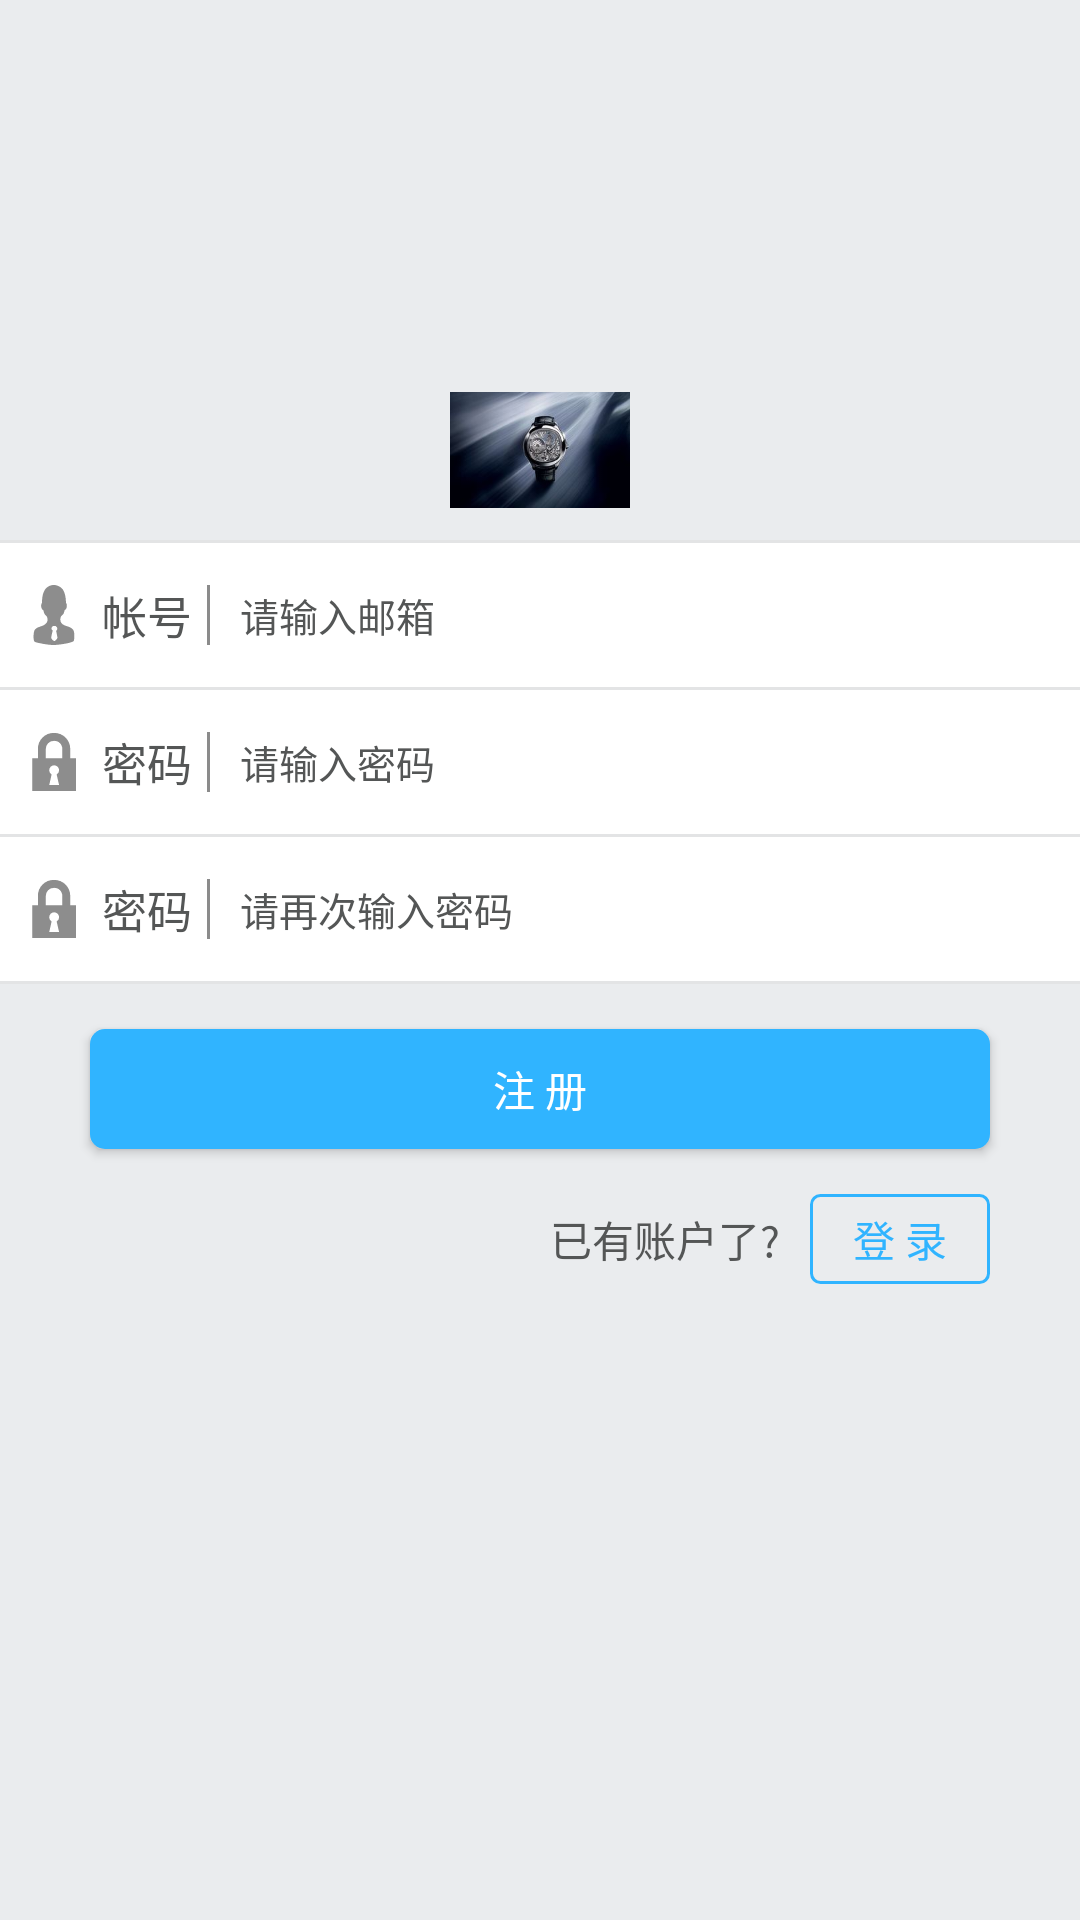

The Android layout XML behind this screen, and the referenced resources:
<!-- AndroidManifest.xml: application theme My_style -->
<!-- res/layout/user_register_new_account_activity.xml -->
<?xml version="1.0" encoding="utf-8"?>
<LinearLayout xmlns:android="http://schemas.android.com/apk/res/android"
              android:orientation="vertical"
              android:background="#EAECEE"
              android:layout_width="match_parent"
              android:layout_height="match_parent">
    <ImageView
        android:layout_width="60dp"
        android:layout_height="60dp"
        android:layout_gravity="center_horizontal"
        android:layout_marginTop="120dp"
        android:src="@mipmap/watch_5"
        />
    <LinearLayout
        android:layout_width="match_parent"
        android:layout_height="wrap_content"
        android:orientation="vertical"
        android:background="#FFFFFF"
        >
        <View
            android:layout_width="match_parent"
            android:layout_height="1dp"
            android:background="#E3E4E5"/>
        <LinearLayout
            android:layout_width="match_parent"
            android:layout_height="48dp"
            android:gravity="center_vertical"
            android:focusableInTouchMode="true"
            android:focusable="false"
            android:orientation="horizontal"
            >
            <ImageView
                android:layout_width="20dp"
                android:layout_height="20dp"
                android:scaleType="fitXY"
                android:layout_marginLeft="8dp"
                android:src="@drawable/ic_heard_picture"
                />
            <TextView
                android:layout_width="wrap_content"
                android:layout_height="wrap_content"
                android:text="@string/input_account_described"
                android:textColor="@color/register_text_color"
                android:layout_marginLeft="6dp"
                android:textSize="15dp"
                />
            <View
                android:layout_width="1dp"
                android:layout_height="20dp"
                android:background="#8B8B8B"
                android:layout_marginLeft="5dp"
                />
            <EditText
                android:id="@+id/register_pager_input_account_ed"
                android:layout_width="match_parent"
                android:layout_height="match_parent"
                android:layout_marginLeft="10dp"
                android:inputType="textWebEmailAddress"
                android:background="@null"
                android:textSize="13dp"
                android:textColorHint="@color/register_text_color"
                android:hint="@string/input_account_hint"
                android:textColor="@color/register_text_color"
                />
        </LinearLayout>
        <View
            android:layout_width="match_parent"
            android:layout_height="1dp"
            android:background="#E3E4E5"/>

        //Input password
        <LinearLayout
            android:layout_width="match_parent"
            android:layout_height="48dp"
            android:gravity="center_vertical"
            android:orientation="horizontal"
            android:focusableInTouchMode="true"
            android:focusable="false"
            >
            <ImageView
                android:layout_width="20dp"
                android:layout_height="20dp"
                android:layout_marginLeft="8dp"
                android:src="@drawable/ic_password_picture"
                />
            <TextView
                android:layout_width="wrap_content"
                android:layout_height="wrap_content"
                android:text="@string/input_password_described"
                android:textColor="@color/register_text_color"
                android:layout_marginLeft="6dp"
                android:textSize="15dp"
                />
            <View
                android:layout_width="1dp"
                android:layout_height="20dp"
                android:background="#8B8B8B"
                android:layout_marginLeft="5dp"
                />
            <EditText
                android:id="@+id/register_pager_input_password_ed"
                android:layout_width="match_parent"
                android:layout_height="match_parent"
                android:layout_marginLeft="10dp"
                android:background="@null"
                android:inputType="textPassword"
                android:textSize="13dp"
                android:textColorHint="@color/register_text_color"
                android:hint="@string/input_password_hint"
                android:textColor="@color/register_text_color"
                />

            <View
                android:layout_width="1dp"
                android:layout_height="20dp"
                android:background="#8B8B8B"
                android:layout_marginLeft="5dp"
                />
        </LinearLayout>
        <View
            android:layout_width="match_parent"
            android:layout_height="1dp"
            android:background="#E3E4E5"/>


        //again input password
        <LinearLayout
            android:layout_width="match_parent"
            android:layout_height="48dp"
            android:gravity="center_vertical"
            android:orientation="horizontal"
            android:focusableInTouchMode="true"
            android:focusable="false"
            >
            <ImageView
                android:layout_width="20dp"
                android:layout_height="20dp"
                android:layout_marginLeft="8dp"
                android:src="@drawable/ic_password_picture"
                />
            <TextView
                android:layout_width="wrap_content"
                android:layout_height="wrap_content"
                android:text="@string/input_password_described"
                android:textColor="@color/register_text_color"
                android:layout_marginLeft="6dp"
                android:textSize="15dp"
                />
            <View
                android:layout_width="1dp"
                android:layout_height="20dp"
                android:background="#8B8B8B"
                android:layout_marginLeft="5dp"
                />
            <EditText
                android:id="@+id/register_pager_input_password_again_ed"
                android:layout_width="match_parent"
                android:layout_height="match_parent"
                android:layout_marginLeft="10dp"
                android:background="@null"
                android:inputType="textPassword"
                android:textColorHint="@color/register_text_color"
                android:textSize="13dp"
                android:hint="@string/input_password_again"
                android:textColor="@color/register_text_color"
                />
        </LinearLayout>
        <View
            android:layout_width="match_parent"
            android:layout_height="1dp"
            android:background="#E3E4E5"/>
    </LinearLayout>
    <Button
        android:id="@+id/create_new_account_bt"
        android:layout_width="match_parent"
        android:layout_height="40dp"
        android:background="@drawable/button_background_shape"
        android:layout_marginLeft="30dp"
        android:layout_marginRight="30dp"
        android:text="@string/welcome_register_button"
        android:layout_marginTop="15dp"
        />

    <LinearLayout
        android:layout_width="wrap_content"
        android:layout_height="wrap_content"
        android:orientation="horizontal"
        android:layout_gravity="right"
        android:layout_marginTop="15dp"
        android:layout_marginRight="30dp"
        >
        <TextView
            android:layout_width="wrap_content"
            android:layout_height="wrap_content"
            android:text="@string/ask_user_have_account"
            android:textColor="@color/register_text_color"
            />
        <Button
            android:id="@+id/have_account_to_login"
            android:layout_width="60dp"
            android:layout_height="30dp"
            android:textColor="@color/select_text_color"
            android:layout_marginLeft="10dp"
            android:text="@string/welcome_login_button"
            android:background="@drawable/button_frame_shape"
            />
    </LinearLayout>
</LinearLayout>
<!-- resources referenced by this layout -->
<resources>
  <color name="register_text_color">#545656</color>
  <color name="select_text_color">#30B4FF</color>
  <!-- drawable button_background_shape (drawable) -->
  <?xml version="1.0" encoding="utf-8"?>
  <shape xmlns:android="http://schemas.android.com/apk/res/android"
      android:shape="rectangle"
      >
      <corners
          android:bottomLeftRadius="5dp"
          android:bottomRightRadius="5dp"
          android:topLeftRadius="5dp"
          android:topRightRadius="5dp"/>
      <solid android:color="#30B4FF"/>
      <size
          android:width="20dp"
          android:height="10dp"/>
  </shape>
  <!-- drawable button_frame_shape (drawable) -->
  <?xml version="1.0" encoding="utf-8"?>
  <shape xmlns:android="http://schemas.android.com/apk/res/android"
      android:shape="rectangle"
      >
      <corners android:bottomLeftRadius="3dp"
               android:bottomRightRadius="3dp"
               android:topRightRadius="3dp"
               android:topLeftRadius="3dp"/>
      <stroke android:color="#30B4FF"
              android:width="1dp"/>
      <size android:width="40dp"
            android:height="10dp"/>
  
  </shape>
  <!-- drawable ic_heard_picture: vector/xml drawable (drawable, 3174 chars, omitted) -->
  <!-- drawable ic_password_picture (drawable) -->
  <vector android:autoMirrored="true" android:height="200dp"
      android:viewportHeight="1024.0" android:viewportWidth="1024.0"
      android:width="200dp" xmlns:android="http://schemas.android.com/apk/res/android">
      <path android:fillColor="#8D8D8D" android:pathData="M-52.9,-52.9v0,0zM788.9,449.1v-163.3q0,-55.2 -21.5,-104.8t-57.9,-86.1 -86.1,-57.9 -104.8,-21.5h-9.9q-112.6,0 -192,79.4t-79.4,190.9v163.3h-94.9v559.4h744.7v-559.4h-98.2zM599.2,905.9h-168.8l40.8,-180.9q-40.8,-24.3 -40.8,-72.8 0,-34.2 24.8,-59t59.6,-24.8 59.6,24.8 24.8,59q0,48.5 -41.9,72.8zM653.2,449.1h-280.3v-163.3q0,-55.2 39.7,-94.9t96,-39.7h9.9q27.6,0 52.4,10.5t43,28.7 28.7,43 10.5,52.4v163.3z"/>
  </vector>
  <!-- mipmap watch_5: jpg bitmap (mipmap-mdpi, 6878 bytes) -->
  <string name="ask_user_have_account">已有账户了?</string>
  <string name="input_account_described">帐号</string>
  <string name="input_account_hint">请输入邮箱</string>
  <string name="input_password_again">请再次输入密码</string>
  <string name="input_password_described">密码</string>
  <string name="input_password_hint">请输入密码</string>
  <string name="welcome_login_button">登  录</string>
  <string name="welcome_register_button">注  册</string>
  <style name="My_style" parent="Theme.AppCompat.NoActionBar">
          <item name="android:windowBackground">@color/window_background_color</item>
      </style>
  <color name="window_background_color">#FFFFFF</color>
</resources>
